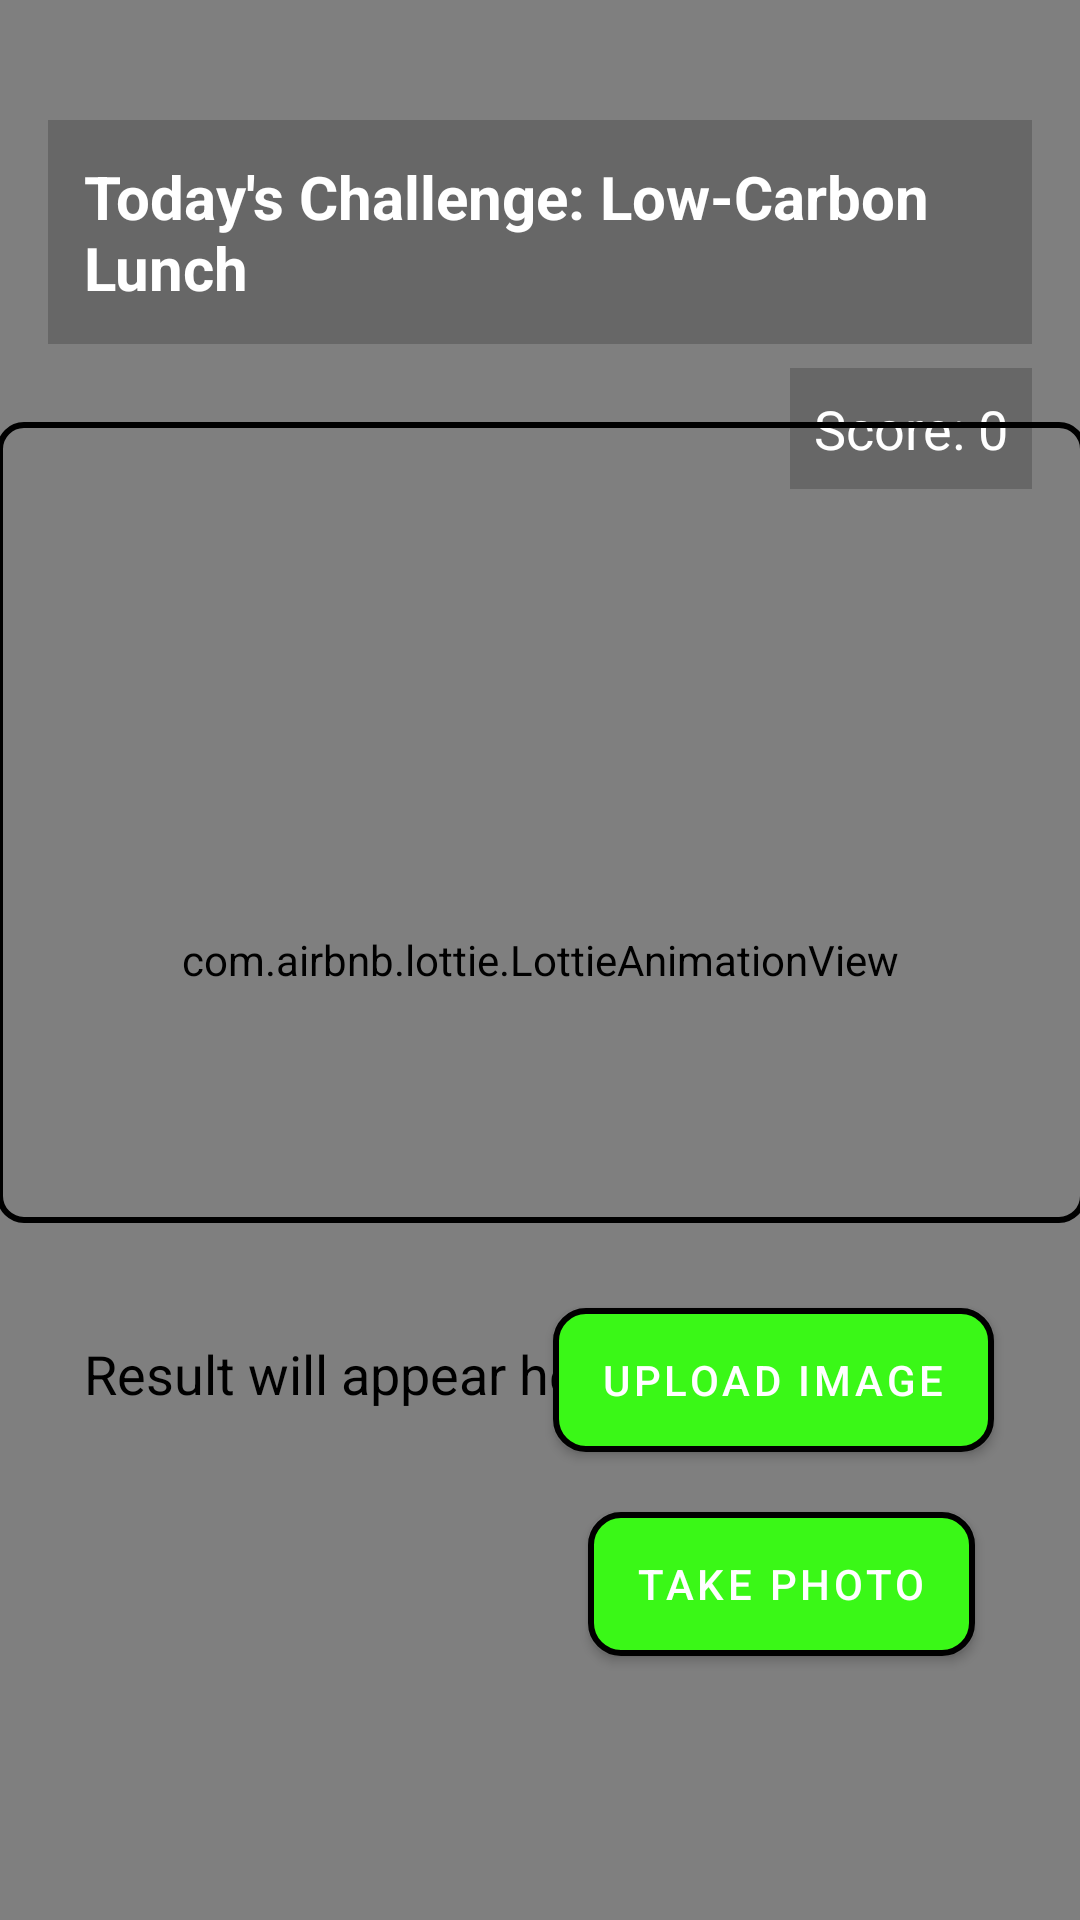

This screen was rendered from an Android layout file. Write that file and the resources it references.
<!-- AndroidManifest.xml: application theme Theme.CVERDETOTOO -->
<!-- res/layout/activity_bfast1.xml -->
<?xml version="1.0" encoding="utf-8"?>
<androidx.constraintlayout.widget.ConstraintLayout
    xmlns:android="http://schemas.android.com/apk/res/android"
    xmlns:app="http://schemas.android.com/apk/res-auto"
    xmlns:tools="http://schemas.android.com/tools"
    android:id="@+id/main"
    android:layout_width="match_parent"
    android:layout_height="match_parent"
    android:background="@android:color/white"
    tools:context=".Bfast1Fragment">

    
    <com.airbnb.lottie.LottieAnimationView
        android:id="@+id/lottieFallingLeaves"
        android:layout_width="match_parent"
        android:layout_height="match_parent"
        android:scaleType="centerCrop"
        app:lottie_autoPlay="true"
        app:lottie_loop="true"
        app:lottie_rawRes="@raw/falling_leaves"
        app:layout_constraintTop_toTopOf="parent"
        app:layout_constraintBottom_toBottomOf="parent"
        app:layout_constraintStart_toStartOf="parent"
        app:layout_constraintEnd_toEndOf="parent" />

    
    <TextView
        android:id="@+id/textViewChallenge"
        android:layout_width="0dp"
        android:layout_height="wrap_content"
        android:layout_marginTop="40dp"
        android:layout_marginHorizontal="16dp"
        android:background="#30000000"
        android:padding="12dp"
        android:text="Today's Challenge: Low-Carbon Lunch"
        android:textColor="@android:color/white"
        android:textSize="20sp"
        android:textStyle="bold"
        app:layout_constraintTop_toTopOf="parent"
        app:layout_constraintStart_toStartOf="parent"
        app:layout_constraintEnd_toEndOf="parent" />

    
    <TextView
        android:id="@+id/textViewScore"
        android:layout_width="wrap_content"
        android:layout_height="wrap_content"
        android:layout_marginTop="8dp"
        android:layout_marginEnd="16dp"
        android:background="#30000000"
        android:padding="8dp"
        android:text="Score: 0"
        android:textColor="@android:color/white"
        android:textSize="18sp"
        app:layout_constraintTop_toBottomOf="@id/textViewChallenge"
        app:layout_constraintEnd_toEndOf="parent" />

    
    <ImageView
        android:id="@+id/imageViewInput"
        android:layout_width="363dp"
        android:layout_height="267dp"
        android:layout_margin="16dp"
        android:adjustViewBounds="true"
        android:background="@drawable/image_border"
        android:contentDescription="@string/image_input"
        android:scaleType="fitCenter"
        app:layout_constraintBottom_toTopOf="@id/textViewResult"
        app:layout_constraintEnd_toEndOf="parent"
        app:layout_constraintStart_toStartOf="parent"
        app:layout_constraintTop_toBottomOf="@id/textViewChallenge" />

    
    <TextView
        android:id="@+id/textViewResult"
        android:layout_width="0dp"
        android:layout_height="wrap_content"
        android:layout_marginHorizontal="16dp"
        android:layout_marginBottom="12dp"
        android:padding="12dp"
        android:text="Result will appear here"
        android:textColor="@android:color/black"
        android:textSize="18sp"
        app:layout_constraintTop_toBottomOf="@id/imageViewInput"
        app:layout_constraintStart_toStartOf="parent"
        app:layout_constraintEnd_toEndOf="parent"
        app:layout_constraintBottom_toTopOf="@id/buttonTakePhoto" />

    

    
    <com.google.android.material.button.MaterialButton
        android:id="@+id/buttonTakePhoto"
        android:layout_width="wrap_content"
        android:layout_height="wrap_content"
        android:layout_marginBottom="88dp"
        android:background="@drawable/button_style"
        android:text="Take Photo"
        app:backgroundTint="@null"
        app:cornerRadius="16dp"
        app:layout_constraintBottom_toBottomOf="parent"
        app:layout_constraintEnd_toEndOf="parent"
        app:layout_constraintHorizontal_bias="0.848"
        app:layout_constraintStart_toStartOf="parent" />

    

    <com.google.android.material.button.MaterialButton
        android:id="@+id/buttonUploadImage"
        android:layout_width="wrap_content"
        android:layout_height="wrap_content"
        android:layout_marginBottom="20dp"
        android:background="@drawable/button_style"
        android:text="Upload Image"
        app:backgroundTint="@null"
        app:cornerRadius="16dp"
        app:layout_constraintBottom_toTopOf="@id/buttonTakePhoto"
        app:layout_constraintEnd_toEndOf="parent"
        app:layout_constraintHorizontal_bias="0.865"
        app:layout_constraintStart_toStartOf="parent" />

    <ImageView
        android:id="@+id/imageViewCharacter"
        android:layout_width="150dp"
        android:layout_height="200dp"
        android:layout_margin="16dp"
        android:src="@drawable/main_character"
        android:contentDescription="Eco Hero Character"
        app:layout_constraintBottom_toBottomOf="parent"
        app:layout_constraintStart_toStartOf="parent" />

    
    <TextView
        android:id="@+id/textViewChatBubble"
        android:layout_width="0dp"
        android:layout_height="wrap_content"
        android:layout_marginLeft="16dp"
        android:layout_marginRight="16dp"
        android:layout_marginBottom="8dp"
        android:background="@drawable/chat_bubble"
        android:padding="8dp"
        android:textColor="#000000"
        android:textSize="16sp"
        android:maxWidth="300dp"
        android:gravity="center"
        android:visibility="invisible"
        app:layout_constraintBottom_toTopOf="@id/imageViewCharacter"
        app:layout_constraintStart_toStartOf="parent"
        app:layout_constraintEnd_toEndOf="parent"
        app:layout_constraintHorizontal_bias="0.5" />
</androidx.constraintlayout.widget.ConstraintLayout>
<!-- resources referenced by this layout -->
<resources>
  <!-- drawable button_style (drawable) -->
  <?xml version="1.0" encoding="utf-8"?>
  <shape xmlns:android="http://schemas.android.com/apk/res/android"
      android:shape="rectangle">
  
      
      <solid android:color="#3AF817"/> 
  
      
      <stroke android:width="2dp" android:color="#000000"/> 
  
      
      <corners android:radius="10dp"/>
  
      
      <padding android:left="10dp" android:right="10dp"/>
  </shape>
  <!-- drawable chat_bubble (drawable) -->
  <?xml version="1.0" encoding="utf-8"?>
  <shape xmlns:android="http://schemas.android.com/apk/res/android" android:shape="rectangle">
      <solid android:color="#FFFFFF" />
      <corners android:radius="12dp" />
      <stroke android:width="1dp" android:color="#CCCCCC" />
      
  </shape>
  <!-- drawable image_border (drawable) -->
  <?xml version="1.0" encoding="utf-8"?>
  <shape xmlns:android="http://schemas.android.com/apk/res/android"
      android:shape="rectangle">
      
      <solid android:color="@android:color/transparent"/>
      
      <stroke android:width="2dp" android:color="#000000"/>
      
      <corners android:radius="8dp"/>
      
      <padding android:left="4dp" android:top="4dp" android:right="4dp" android:bottom="4dp"/>
  </shape>
  <string name="image_input">Appear</string>
  <style name="Theme.CVERDETOTOO" parent="Theme.MaterialComponents.Light.NoActionBar">
          
          <item name="colorPrimary">@color/LBrown</item>
          <item name="colorPrimaryVariant">@color/LBrown</item>
          <item name="colorOnPrimary">@android:color/white</item>
  
          <item name="colorSecondary">@color/Green</item>
          <item name="colorSecondaryVariant">@color/DarkG</item>
          <item name="colorOnSecondary">@android:color/white</item>
  
          
      </style>
  <color name="LBrown">#E9E5D6</color>
  <color name="Green">#464E2E</color>
  <color name="DarkG">#38422B</color>
</resources>
